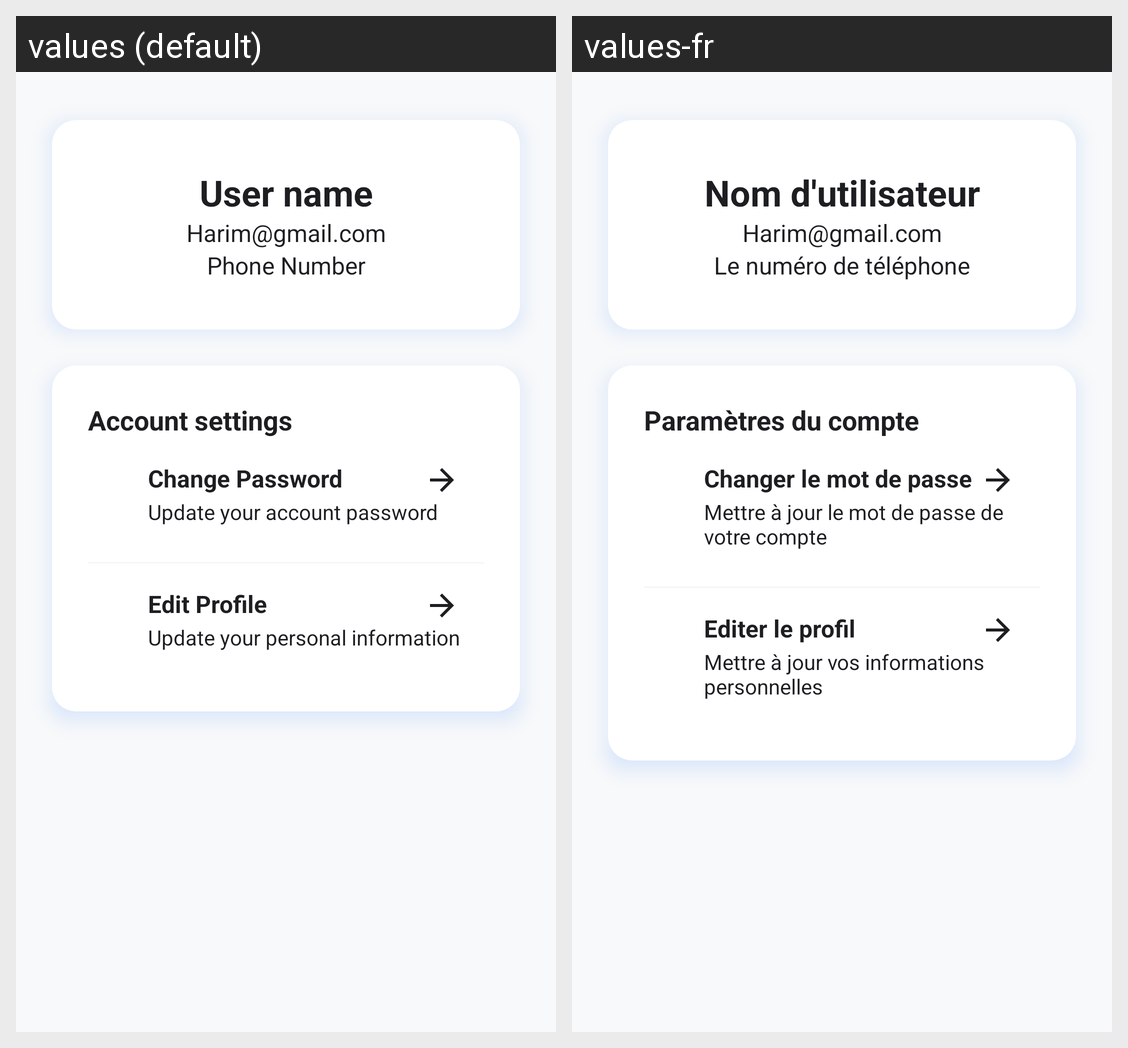

For this localized Android screen grid, give each drawn string resource with its value in every locale shown.
Android screen res/layout/fragment_profile.xml rendered under 2 locales, left to right: values (default), values-fr. Device: Nexus 5 (rendered at 1080×1920; each locale shown at half size, 540×960, under a caption strip naming it); theme Theme.Devises.
Strings drawn on this screen, with the default value and each locale's value (text and hints the layout hard-codes, and strings that could not be matched under every locale, appear in the picture but are not listed):

user_name
  values: User name
  values-fr: Nom d'utilisateur

example_email
  values: Harim@gmail.com
  values-fr: Harim@gmail.com

phone_number
  values: Phone Number
  values-fr: Le numéro de téléphone

account_settings
  values: Account settings
  values-fr: Paramètres du compte

change_password
  values: Change Password
  values-fr: Changer le mot de passe

update_your_account_password
  values: Update your account password
  values-fr: Mettre à jour le mot de passe de votre compte

edit_profile
  values: Edit Profile
  values-fr: Editer le profil

update_your_personal_information
  values: Update your personal information
  values-fr: Mettre à jour vos informations personnelles
